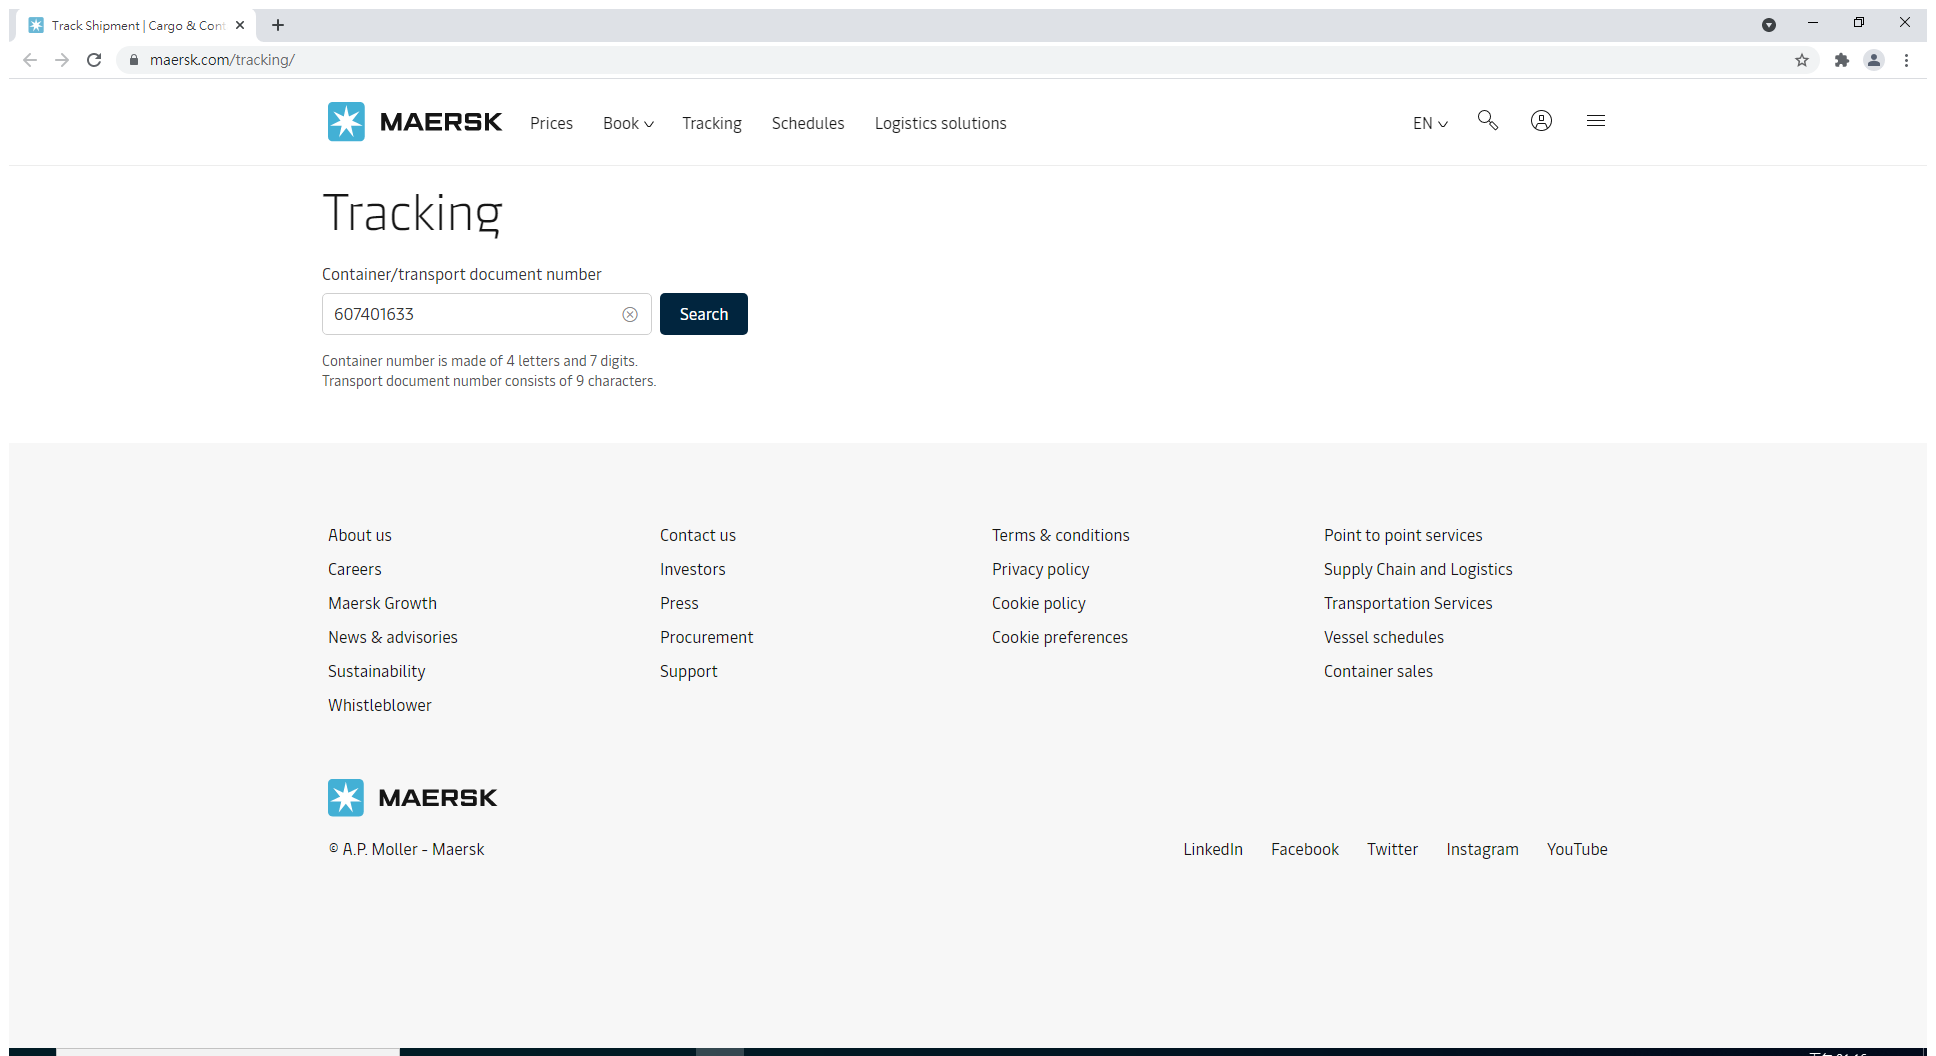
Task: 讀取船運商的網頁資訊並且把離岸日與到達日寫入資料庫
Workflow: MAEU

Step 1: Use Browser Chrome: Track Shipment | Cargo & Container Tracking | Maersk in window 'Track Shipment | Cargo & Container Tracking | Maersk' (chrome.exe)

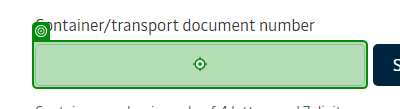
Step 2: type [BookingNumber]

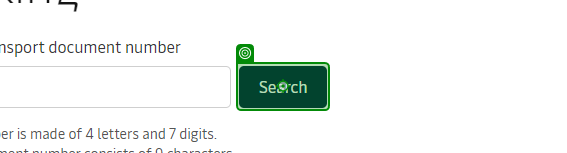
Step 3: click

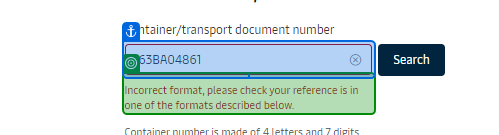
Step 4: get-text from 'Incorrect format,'

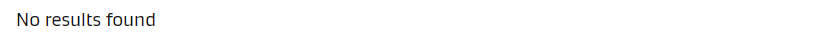
Step 5: find the heading 'No results found' (chrome.exe)

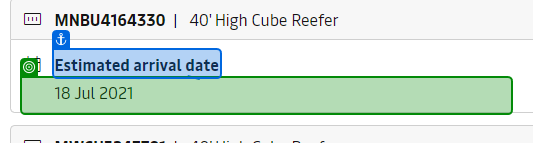
Step 6: get-text

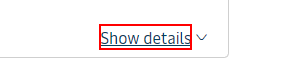
Step 7: find the element 'Show details' (chrome.exe)

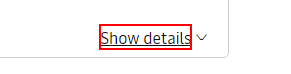
Step 8: find the element 'Show details' (chrome.exe)

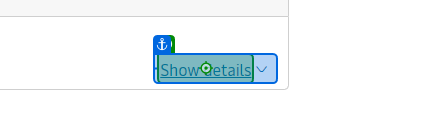
Step 9: click on 'Show details'

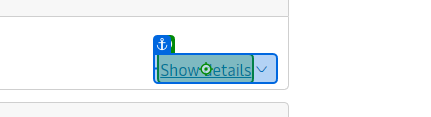
Step 10: click on 'Show details'

Step 11: get-text (no picture)

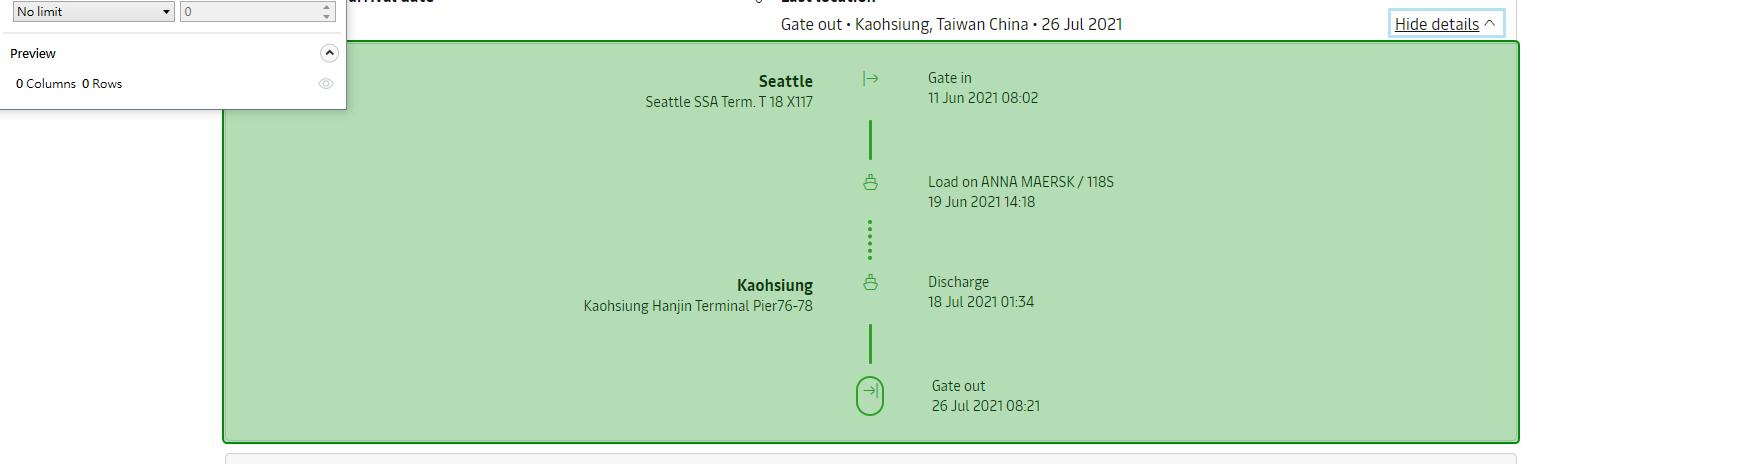
Step 12: get-text

Step 13: click on 'Show details' (same screen as step 10)

Step 14: get-text (no picture)

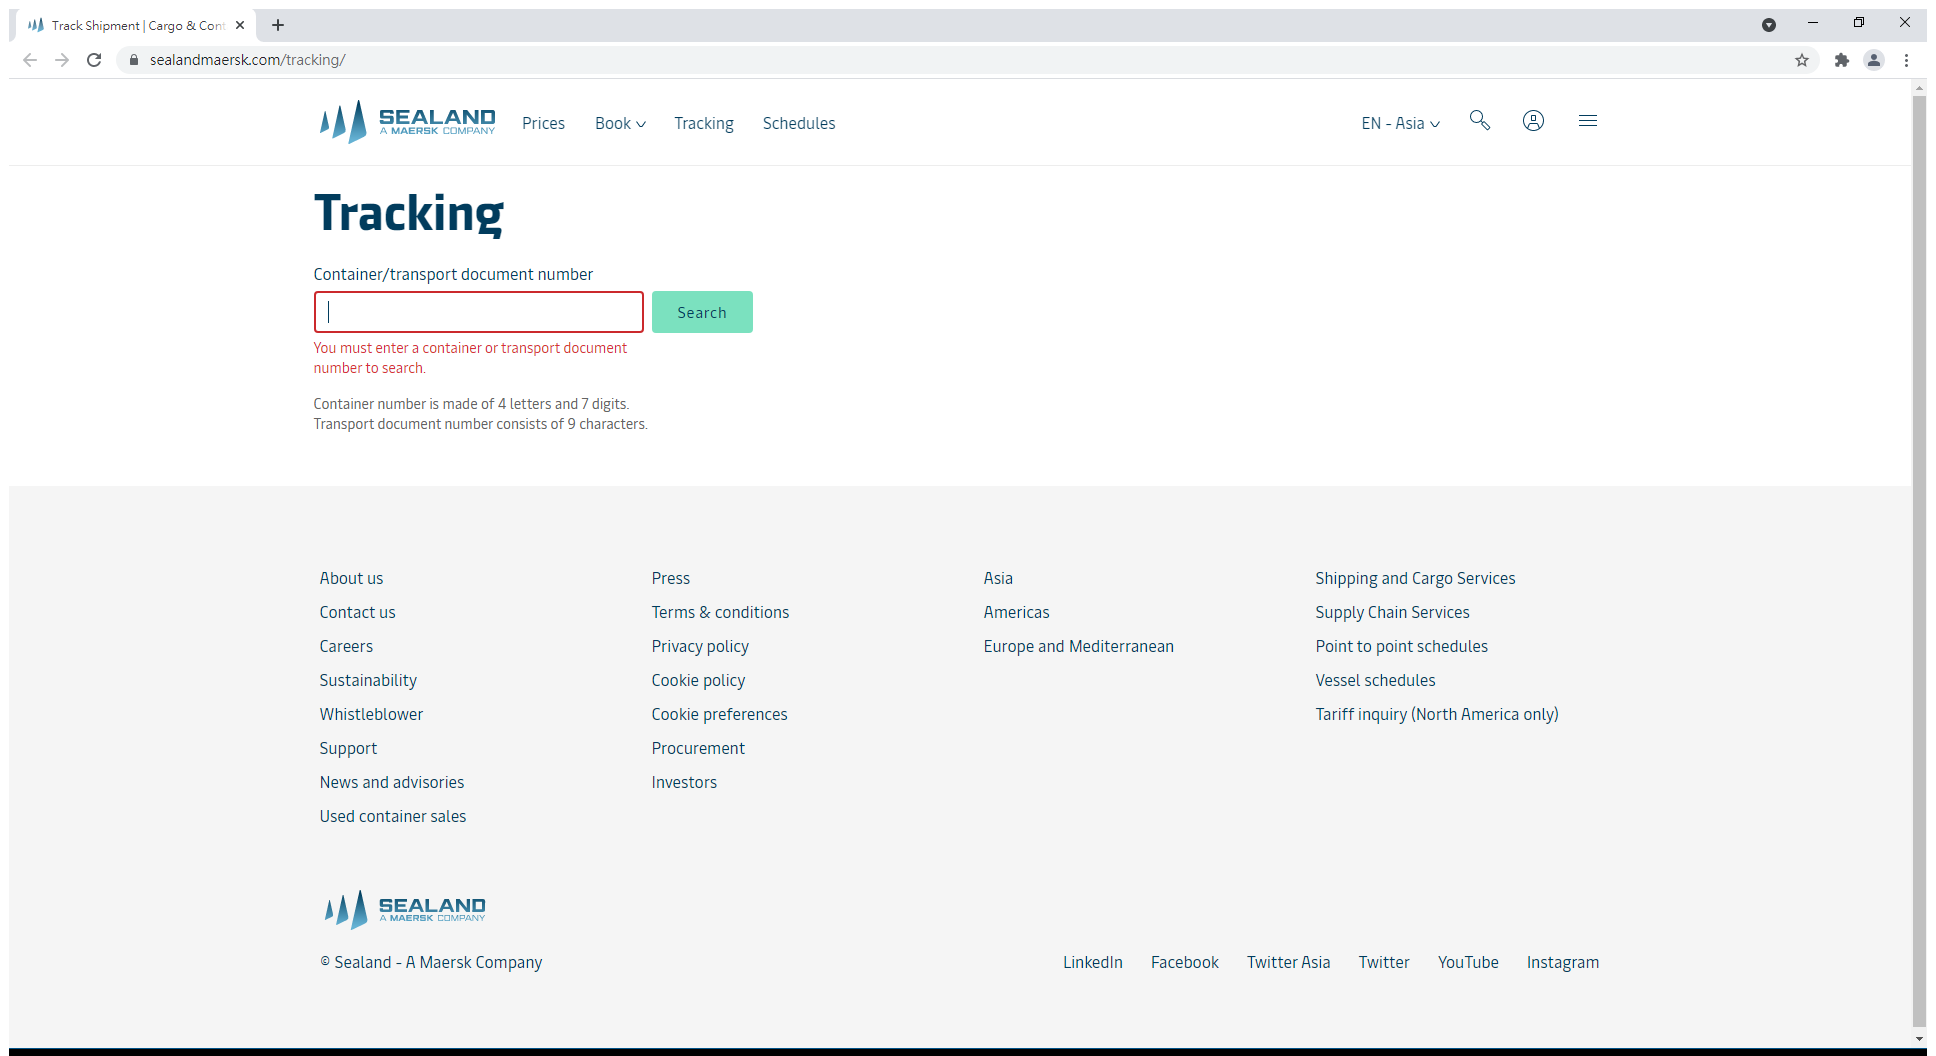
Step 15: Use Browser Chrome: Track Shipment | Cargo & Container Tracking | Sealand - A Maersk Company in window 'Track Shipment | Cargo & Container Tracking | Sealand - A Maersk Company' (chrome.exe)

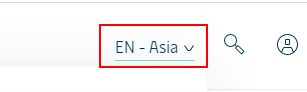
Step 16 [then]: get-attribute of the link

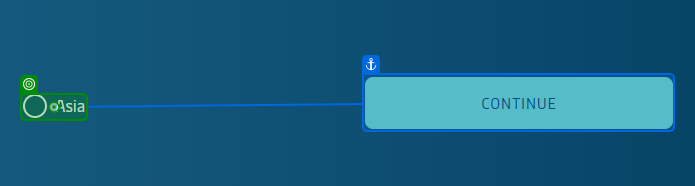
Step 17: click on 'Asia'

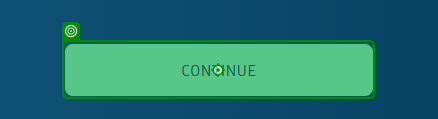
Step 18: click

Step 19: get-attribute of the link (same screen as step 16)